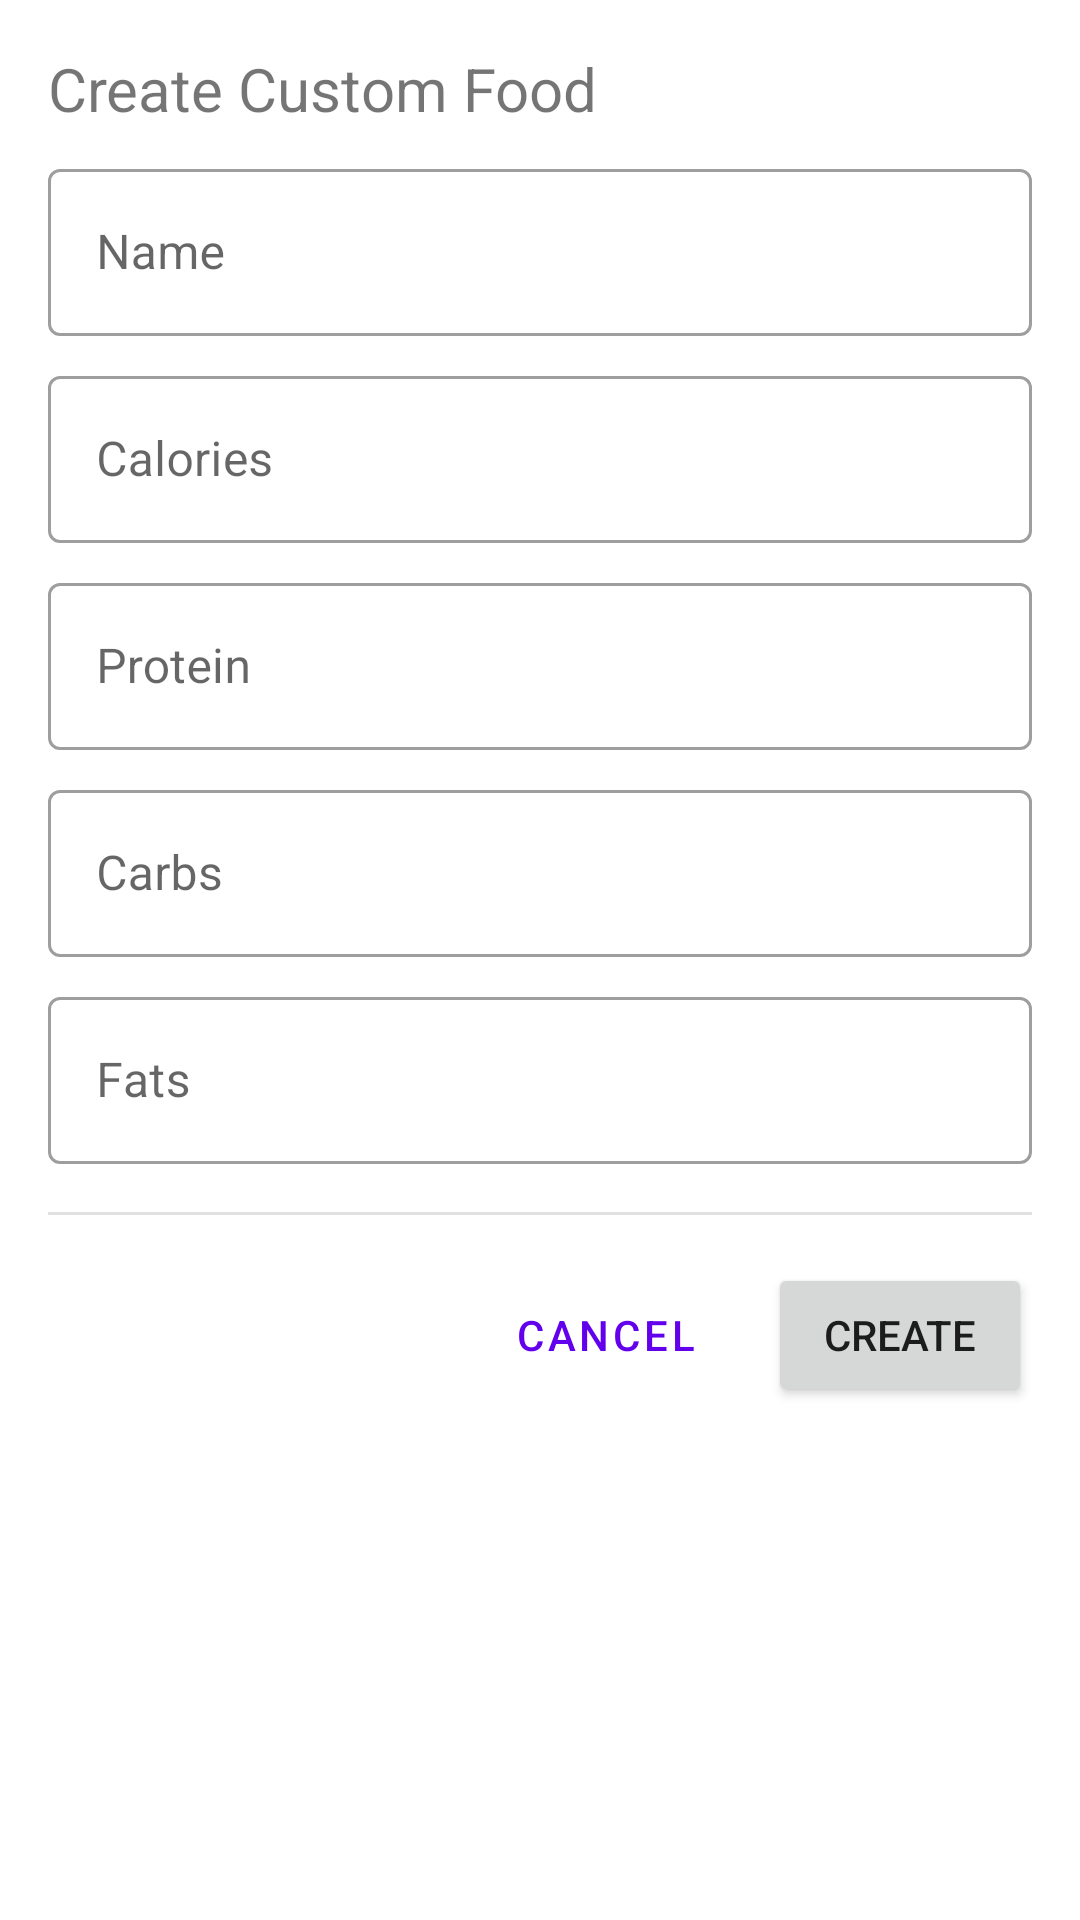

This screen was rendered from an Android layout file. Write that file and the resources it references.
<!-- AndroidManifest.xml: application theme Theme.FitUpApp -->
<!-- res/layout/activity_create_food.xml -->
<?xml version="1.0" encoding="utf-8"?>
<androidx.constraintlayout.widget.ConstraintLayout xmlns:android="http://schemas.android.com/apk/res/android"
    xmlns:app="http://schemas.android.com/apk/res-auto"
    xmlns:tools="http://schemas.android.com/tools"
    android:layout_width="match_parent"
    android:layout_height="match_parent"
    tools:context=".CreateFoodActivity">

    <androidx.constraintlayout.widget.ConstraintLayout
        android:layout_width="match_parent"
        android:layout_height="match_parent"
        android:padding="16dp"
        tools:context=".CreateFoodFragment">

        <com.google.android.material.textfield.TextInputLayout
            android:id="@+id/etNameLayout"
            style="@style/Widget.MaterialComponents.TextInputLayout.OutlinedBox"
            android:layout_width="match_parent"
            android:layout_height="wrap_content"
            android:layout_marginTop="8dp"
            app:layout_constraintStart_toStartOf="parent"
            app:layout_constraintTop_toBottomOf="@+id/textView"
            app:startIconDrawable="@drawable/ic_food">

            <com.google.android.material.textfield.TextInputEditText
                android:id="@+id/etFoodName"
                android:layout_width="match_parent"
                android:layout_height="wrap_content"
                android:hint="Name" />

        </com.google.android.material.textfield.TextInputLayout>

        <com.google.android.material.textfield.TextInputLayout
            android:id="@+id/etCaloriesLayout"
            style="@style/Widget.MaterialComponents.TextInputLayout.OutlinedBox"
            android:layout_width="match_parent"
            android:layout_height="wrap_content"
            android:layout_marginTop="8dp"
            app:layout_constraintStart_toStartOf="parent"
            app:layout_constraintTop_toBottomOf="@id/etNameLayout"
            app:startIconDrawable="@drawable/ic_food"
            app:suffixText="kcal">

            <com.google.android.material.textfield.TextInputEditText
                android:id="@+id/etCalories"
                android:layout_width="match_parent"
                android:layout_height="wrap_content"
                android:hint="Calories"
                android:inputType="numberDecimal" />

        </com.google.android.material.textfield.TextInputLayout>

        <com.google.android.material.textfield.TextInputLayout
            android:id="@+id/etProteinLayout"
            style="@style/Widget.MaterialComponents.TextInputLayout.OutlinedBox"
            android:layout_width="match_parent"
            android:layout_height="wrap_content"
            android:layout_marginTop="8dp"
            app:layout_constraintStart_toStartOf="parent"
            app:layout_constraintTop_toBottomOf="@id/etCaloriesLayout"
            app:startIconDrawable="@drawable/ic_food"
            app:suffixText="g">

            <com.google.android.material.textfield.TextInputEditText
                android:id="@+id/etProtein"
                android:layout_width="match_parent"
                android:layout_height="wrap_content"
                android:hint="Protein"
                android:inputType="numberDecimal" />

        </com.google.android.material.textfield.TextInputLayout>

        <com.google.android.material.textfield.TextInputLayout
            android:id="@+id/etCarbsLayout"
            style="@style/Widget.MaterialComponents.TextInputLayout.OutlinedBox"
            android:layout_width="match_parent"
            android:layout_height="wrap_content"
            android:layout_marginTop="8dp"
            app:layout_constraintStart_toStartOf="parent"
            app:layout_constraintTop_toBottomOf="@id/etProteinLayout"
            app:startIconDrawable="@drawable/ic_food"
            app:suffixText="g">

            <com.google.android.material.textfield.TextInputEditText
                android:id="@+id/etCarbs"
                android:layout_width="match_parent"
                android:layout_height="wrap_content"
                android:hint="Carbs"
                android:inputType="numberDecimal" />

        </com.google.android.material.textfield.TextInputLayout>

        <com.google.android.material.textfield.TextInputLayout
            android:id="@+id/etFatsLayout"
            style="@style/Widget.MaterialComponents.TextInputLayout.OutlinedBox"
            android:layout_width="match_parent"
            android:layout_height="wrap_content"
            android:layout_marginTop="8dp"
            app:layout_constraintStart_toStartOf="parent"
            app:layout_constraintTop_toBottomOf="@id/etCarbsLayout"
            app:startIconDrawable="@drawable/ic_food"
            app:suffixText="g">

            <com.google.android.material.textfield.TextInputEditText
                android:id="@+id/etFat"
                android:layout_width="match_parent"
                android:layout_height="wrap_content"
                android:hint="Fats"
                android:inputType="numberDecimal" />

        </com.google.android.material.textfield.TextInputLayout>


        <View
            android:id="@+id/divider4"
            android:layout_width="409dp"
            android:layout_height="1dp"
            android:layout_marginTop="16dp"
            android:background="?android:attr/listDivider"
            app:layout_constraintEnd_toEndOf="parent"
            app:layout_constraintStart_toStartOf="parent"
            app:layout_constraintTop_toBottomOf="@+id/etFatsLayout" />

        <Button
            android:id="@+id/btnCreate"
            android:layout_width="wrap_content"
            android:layout_height="wrap_content"
            android:layout_marginTop="16dp"
            android:text="Create"
            app:layout_constraintEnd_toEndOf="parent"
            app:layout_constraintTop_toBottomOf="@+id/divider4" />

        <Button
            android:id="@+id/btnCancel"
            style="?attr/materialButtonOutlinedStyle"
            android:layout_width="wrap_content"
            android:layout_height="wrap_content"
            android:layout_marginEnd="8dp"
            android:text="Cancel"
            app:layout_constraintEnd_toStartOf="@+id/btnCreate"
            app:layout_constraintTop_toTopOf="@+id/btnCreate" />

        <TextView
            android:id="@+id/textView"
            android:layout_width="wrap_content"
            android:layout_height="wrap_content"
            android:text="Create Custom Food"
            android:textSize="20sp"
            app:layout_constraintStart_toStartOf="parent"
            app:layout_constraintTop_toTopOf="parent" />

    </androidx.constraintlayout.widget.ConstraintLayout>

</androidx.constraintlayout.widget.ConstraintLayout>
<!-- resources referenced by this layout -->
<resources>
  <style name="Theme.FitUpApp" parent="Theme.MaterialComponents.DayNight.DarkActionBar">
          
          <item name="colorPrimary">@color/purple_500</item>
          <item name="colorPrimaryVariant">@color/purple_700</item>
          <item name="colorOnPrimary">@color/white</item>
          
          <item name="colorSecondary">@color/teal_200</item>
          <item name="colorSecondaryVariant">@color/teal_700</item>
          <item name="colorOnSecondary">@color/black</item>
          
          <item name="android:statusBarColor">?attr/colorPrimaryVariant</item>
          
      </style>
  <color name="purple_500">#FF6200EE</color>
  <color name="purple_700">#FF3700B3</color>
  <color name="white">#FFFFFFFF</color>
  <color name="teal_200">#FF03DAC5</color>
  <color name="teal_700">#FF018786</color>
  <color name="black">#FF000000</color>
</resources>
